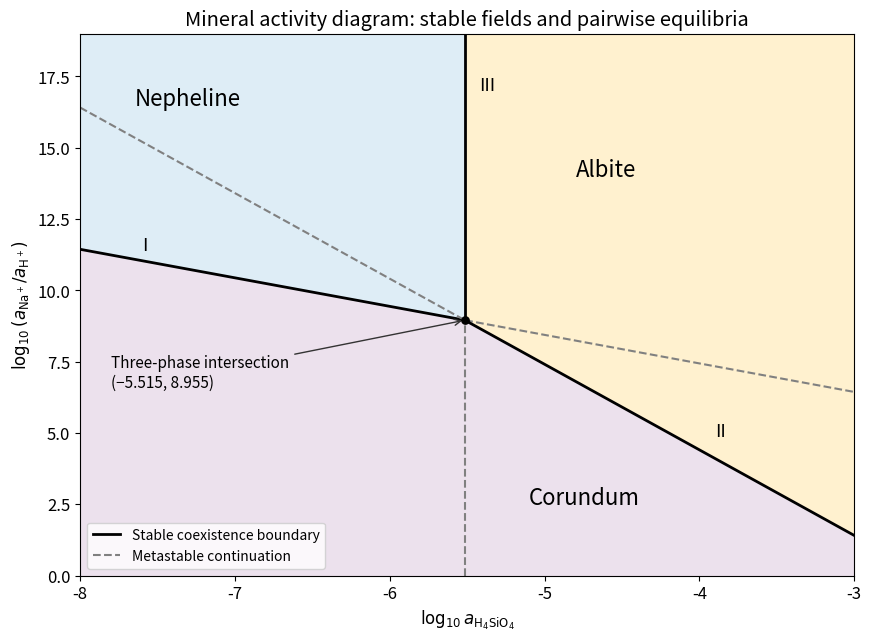

Source code (Python):
"""Original activity diagram from mass-action relations; PNG in the CWD."""

from pathlib import Path

import matplotlib

matplotlib.use("Agg")
import matplotlib.pyplot as plt
from matplotlib.colors import ListedColormap
from matplotlib.lines import Line2D
import numpy as np


def main():
    plt.rcParams.update({"font.size": 12})
    fig, axis = plt.subplots(figsize=(8.6, 6.3), layout="constrained")
    fig.patch.set_facecolor("white")
    star_x, star_y = -5.515, 8.955
    x = np.linspace(-8, -3, 801)
    y = np.linspace(0, 19, 801)
    xx, yy = np.meshgrid(x, y)
    # Relative transformed potentials: corundum = 0; neph = -(y+x-3.44),
    # albite = -(y+3x+7.59), on a common two-Al formula normalization.
    potentials = np.stack([np.zeros_like(xx), -(yy + xx - 3.44), -(yy + 3 * xx + 7.59)])
    fields = np.argmin(potentials, axis=0)
    axis.pcolormesh(xx, yy, fields, shading="auto", cmap=ListedColormap(["#ece1ed", "#deedf6", "#fff1cf"]), vmin=-0.5, vmax=2.5, rasterized=True)
    first = 3.44 - x
    second = -7.59 - 3 * x
    for values, stable in [(first, x <= star_x), (second, x >= star_x)]:
        axis.plot(x[~stable], values[~stable], "--", color="0.5", lw=1.5)
        axis.plot(x[stable], values[stable], color="black", lw=2)
    axis.plot([star_x, star_x], [0, star_y], "--", color="0.5", lw=1.5)
    axis.plot([star_x, star_x], [star_y, 19], color="black", lw=2)
    axis.scatter([star_x], [star_y], color="black", s=28, zorder=4)
    axis.annotate("Three-phase intersection\n(−5.515, 8.955)", (star_x, star_y), xytext=(-7.8, 6.6), arrowprops={"arrowstyle": "->", "color": "0.2"}, fontsize=11)
    axis.text(-7.65, 16.5, "Nepheline", fontsize=16)
    axis.text(-4.8, 14, "Albite", fontsize=16)
    axis.text(-5.1, 2.5, "Corundum", fontsize=16)
    axis.text(-7.6, 11.4, "I", fontsize=13)
    axis.text(-3.9, 4.9, "II", fontsize=13)
    axis.text(star_x + 0.09, 17, "III", fontsize=13)
    axis.legend(handles=[Line2D([], [], color="black", lw=2, label="Stable coexistence boundary"), Line2D([], [], color="0.5", ls="--", lw=1.5, label="Metastable continuation")], loc="lower left", fontsize=10)
    axis.set(xlim=(-8, -3), ylim=(0, 19), xlabel=r"$\log_{10} a_{\mathrm{H_4SiO_4}}$", ylabel=r"$\log_{10}(a_{\mathrm{Na^+}}/a_{\mathrm{H^+}})$", title="Mineral activity diagram: stable fields and pairwise equilibria")
    fig.savefig(Path.cwd() / "paper-3-q10-mineral-activity-diagram.png", dpi=120, facecolor="white")
    plt.close(fig)


if __name__ == "__main__":
    main()
